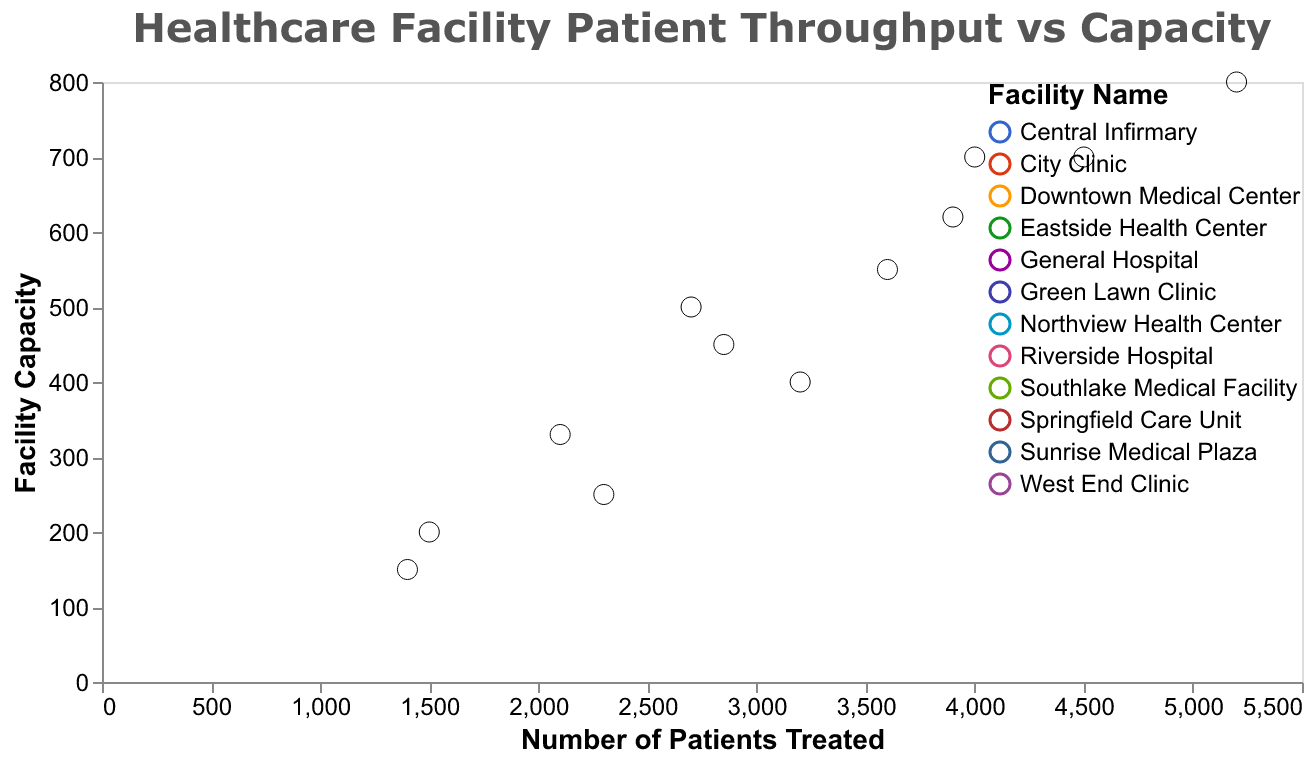

Source data for this figure (header and first rows):
Facility Name, Patients Treated, Capacity
General Hospital, 4500, 700
City Clinic, 2300, 250
Downtown Medical Center, 5200, 800
Springfield Care Unit, 3200, 400
Eastside Health Center, 2700, 500
West End Clinic, 1500, 200
Riverside Hospital, 3900, 620
Green Lawn Clinic, 1400, 150
Sunrise Medical Plaza, 2100, 330
Central Infirmary, 4000, 700
Northview Health Center, 2850, 450
Southlake Medical Facility, 3600, 550
